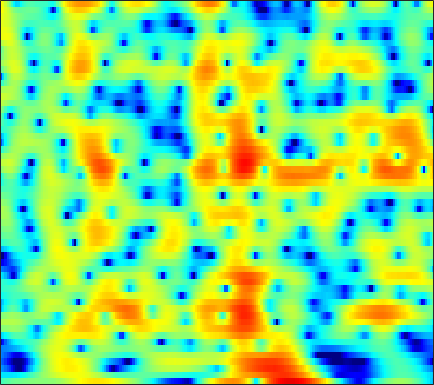

The table this chart was drawn from, first rows:
-2.6071, -2.2525, -1.8502, -1.5201, -1.3178, -1.1, -0.9222, -0.8017, -0.65324, -0.51443, -0.38248, -0.28566, -0.16398, -0.05129, 0.027054, 0.10992, 0.17161, 0.20712, 0.23947, 0.25762, 0.27452, 0.29353, 0.33163, 0.3939
-6.161, -6.179, -6.211, -6.236, -6.239, -6.202, -6.093, -5.95, -5.668, -5.277, -4.782, -4.356, -3.735, -3.073, -2.564, -1.883, -1.214, -0.7264, -0.1035, 0.4849, 1.036, 1.424, 1.907, 2.35
-9.462, -10.05, -11.01, -12.21, -13.3, -15.12, -17.51, -19.75, -22.68, -21.78, -17.81, -15.02, -11.93, -9.38, -7.734, -5.805, -4.119, -2.985, -1.624, -0.4157, 0.6558, 1.377, 2.24, 2.993
-11.21, -12.08, -13.48, -15.15, -16.57, -18.6, -20.59, -21.76, -22.34, -21.47, -19.42, -17.45, -14.62, -11.85, -9.907, -7.55, -5.447, -4.027, -2.334, -0.8461, 0.4516, 1.31, 2.313, 3.167
-10.19, -10.78, -11.69, -12.74, -13.59, -14.81, -15.96, -16.55, -16.57, -15.57, -13.89, -12.42, -10.4, -8.406, -6.975, -5.185, -3.543, -2.409, -1.023, 0.2154, 1.304, 2.021, 2.847, 3.526
-10.35, -10.27, -10.04, -9.72, -9.447, -9.062, -8.63, -8.261, -7.699, -7.059, -6.341, -5.751, -4.904, -4.001, -3.302, -2.368, -1.44, -0.7548, 0.1335, 0.9712, 1.746, 2.273, 2.89, 3.394
-17.77, -14.56, -11.48, -9.333, -8.114, -6.856, -5.878, -5.279, -4.635, -4.131, -3.728, -3.469, -3.157, -2.853, -2.61, -2.237, -1.773, -1.347, -0.6849, 0.05057, 0.8212, 1.395, 2.122, 2.771
-6.81, -6.158, -5.102, -4.08, -3.417, -2.702, -2.179, -1.921, -1.773, -1.839, -2.123, -2.492, -3.213, -4.215, -5.126, -6.406, -7.251, -7.144, -5.912, -4.081, -2.244, -1, 0.4286, 1.621
0.1347, 0.243, 0.4211, 0.5918, 0.7049, 0.8212, 0.8505, 0.7822, 0.5538, 0.1544, -0.469, -1.12, -2.292, -3.89, -5.434, -8.004, -10.59, -10.93, -8.669, -5.939, -3.757, -2.474, -1.147, -0.1422
1.82, 1.873, 1.947, 2.004, 2.035, 2.04, 1.964, 1.846, 1.622, 1.325, 0.9352, 0.5991, 0.1194, -0.362, -0.707, -1.11, -1.386, -1.463, -1.439, -1.379, -1.355, -1.44, -1.82, -2.587
-0.08958, 0.1618, 0.534, 0.8773, 1.064, 1.162, 1.08, 0.9287, 0.6471, 0.2846, -0.05835, -0.2198, -0.257, -0.109, 0.1013, 0.4569, 0.8234, 1.057, 1.249, 1.287, 1.124, 0.8055, 0.04884, -1.168
-8.121, -6.103, -4.036, -2.629, -1.975, -1.601, -1.715, -2.126, -3.203, -4.971, -7.378, -9.195, -9.365, -6.661, -4.488, -2.101, -0.3018, 0.7136, 1.714, 2.41, 2.805, 2.91, 2.883, 2.724
-8.567, -7.152, -5.449, -4.199, -3.583, -3.111, -3.04, -3.308, -4.101, -5.306, -6.818, -7.711, -7.552, -5.891, -4.299, -2.29, -0.6479, 0.3401, 1.38, 2.143, 2.646, 2.91, 3.136, 3.221
-4.774, -4.453, -3.937, -3.437, -3.119, -2.756, -2.535, -2.456, -2.375, -2.302, -2.193, -2.022, -1.679, -1.212, -0.7711, -0.1203, 0.4822, 0.8744, 1.306, 1.589, 1.762, 1.855, 1.924, 1.935
-3.392, -3.234, -3.034, -2.835, -2.655, -2.389, -2.102, -1.816, -1.348, -0.8723, -0.3618, 0.02099, 0.4899, 0.9374, 1.234, 1.538, 1.711, 1.741, 1.635, 1.341, 0.9009, 0.4859, -0.1247, -0.5823
-3.092, -3.273, -3.637, -4.027, -4.243, -4.31, -3.916, -3.319, -2.297, -1.152, -0.003241, 0.7715, 1.688, 2.442, 2.864, 3.205, 3.307, 3.204, 2.769, 1.96, 0.604, -0.9217, -3.895, -8.802
-6.006, -6.755, -8.133, -10.19, -12.5, -16.85, -17.51, -13.28, -8.65, -5.353, -2.885, -1.447, 0.1177, 1.283, 1.935, 2.565, 2.925, 3.01, 2.866, 2.417, 1.654, 0.9244, -0.2402, -1.304
-10.43, -10.97, -11.61, -12.43, -13.12, -13.74, -13.19, -11.76, -9.488, -7.207, -5.169, -3.872, -2.4, -1.255, -0.566, 0.2181, 0.8063, 1.137, 1.462, 1.656, 1.781, 1.851, 1.89, 1.993
-16.26, -15.91, -14.75, -13.29, -12.2, -10.88, -9.518, -8.579, -7.414, -6.201, -5.126, -4.388, -3.557, -2.844, -2.329, -1.706, -1.109, -0.6489, -0.01206, 0.6319, 1.258, 1.673, 2.215, 2.719
-24.47, -21.19, -15.8, -12.38, -10.45, -8.523, -7.065, -6.287, -5.437, -4.779, -4.429, -4.297, -4.34, -4.484, -4.567, -4.61, -4.245, -3.62, -2.45, -1.081, 0.2537, 1.151, 2.237, 3.116
-8.312, -7.837, -7.052, -5.992, -5.223, -4.339, -3.697, -3.377, -3.078, -3.147, -3.509, -4.037, -5.103, -6.857, -8.975, -13.38, -18.24, -13.57, -7.54, -3.631, -0.9107, 0.7007, 2.363, 3.526
-3.402, -3.054, -2.664, -2.255, -2.036, -1.853, -1.849, -1.892, -2.158, -2.685, -3.308, -3.921, -4.831, -6.002, -6.881, -7.764, -7.837, -6.862, -4.789, -2.472, -0.4401, 0.9081, 2.345, 3.37
-1.737, -1.434, -1.092, -0.9576, -0.9821, -1.166, -1.541, -1.948, -2.772, -3.663, -4.744, -5.531, -6.476, -6.83, -6.682, -6.071, -4.961, -3.921, -2.456, -0.9835, 0.4237, 1.356, 2.311, 3.087
-0.7452, -0.3257, -0.01069, -6.6073e-05, -0.1428, -0.5777, -1.292, -2.094, -3.337, -5.092, -7.494, -9.927, -14.47, -18.23, -14.81, -9.717, -6.043, -4.026, -1.851, -0.1241, 1.246, 2.022, 2.806, 3.317
0.2907, 0.7153, 0.9069, 0.7964, 0.52, -0.1321, -1.062, -1.899, -3.172, -4.764, -6.323, -7.573, -9.064, -9.321, -8.316, -6.191, -3.727, -2.114, -0.2692, 1.221, 2.326, 2.882, 3.42, 3.541
1.38, 1.505, 1.383, 0.9829, 0.4331, -0.571, -1.875, -2.995, -4.752, -6.17, -7.098, -7.157, -6.523, -5.25, -4.177, -2.591, -1.012, 0.07164, 1.39, 2.417, 3.161, 3.521, 3.716, 3.498
1.751, 1.607, 1.241, 0.5312, -0.1992, -1.519, -3.374, -5.293, -8.7, -14.97, -34.25, -17.16, -10.06, -6.167, -4.179, -1.994, -0.3212, 0.7386, 1.883, 2.751, 3.335, 3.623, 3.657, 3.449
0.8065, 0.6389, 0.2442, -0.3428, -0.916, -1.903, -3.138, -4.122, -5.635, -6.824, -7.373, -7.032, -5.79, -4.255, -3.062, -1.585, -0.3302, 0.5226, 1.449, 2.192, 2.727, 2.962, 3.103, 3.011
-0.7114, -0.7631, -0.9663, -1.223, -1.534, -2.026, -2.578, -3.001, -3.568, -3.886, -4.069, -3.947, -3.504, -2.919, -2.298, -1.421, -0.5177, 0.1265, 0.9041, 1.567, 2.095, 2.344, 2.607, 2.634
-2.379, -2.155, -1.943, -1.881, -1.962, -2.196, -2.584, -3.009, -3.494, -4.036, -4.318, -4.384, -4.189, -3.638, -3.017, -2.123, -1.084, -0.3659, 0.5468, 1.325, 1.938, 2.304, 2.637, 2.79
-4.378, -3.36, -2.322, -1.835, -1.687, -1.896, -2.519, -3.188, -4.477, -6.11, -7.822, -8.841, -8.972, -7.381, -5.898, -3.877, -2.095, -0.9154, 0.4244, 1.492, 2.301, 2.795, 3.159, 3.389
-4.206, -2.474, -1.016, -0.2408, -0.0592, -0.316, -1.108, -2.068, -4.076, -6.907, -11.43, -16.28, -18.08, -11.45, -8.321, -5.064, -2.683, -1.15, 0.5392, 1.846, 2.838, 3.305, 3.674, 3.698
0.3871, 1.097, 1.794, 2.227, 2.235, 1.972, 1.263, 0.408, -0.9536, -2.854, -4.662, -6.128, -7.667, -7.977, -7.781, -6.047, -3.771, -1.977, 0.0718, 1.667, 2.764, 3.187, 3.447, 3.068
2.261, 2.574, 2.889, 3.075, 3.055, 2.846, 2.34, 1.761, 0.7225, -0.6677, -2.652, -4.438, -7.857, -14.38, -24.71, -12.49, -6.375, -3.427, -0.8832, 0.8745, 1.897, 2.31, 2.412, 1.974
0.5355, 0.8601, 1.31, 1.643, 1.879, 1.975, 1.911, 1.743, 1.207, 0.5262, -0.4196, -1.244, -2.393, -3.218, -3.528, -3.053, -2.024, -1.123, -0.04817, 0.7363, 1.199, 1.367, 1.176, 0.7951
-3.718, -2.943, -1.752, -0.6531, 0.06112, 0.8083, 1.319, 1.532, 1.685, 1.59, 1.466, 1.245, 1.006, 0.7996, 0.743, 0.7656, 0.93, 1.055, 1.251, 1.323, 1.273, 1.071, 0.6246, -0.159
-12.16, -8.537, -5.179, -2.784, -1.493, -0.1326, 0.8299, 1.337, 1.87, 2.165, 2.283, 2.332, 2.299, 2.185, 2.125, 1.989, 1.871, 1.788, 1.671, 1.543, 1.316, 1.031, 0.5437, -0.2968
-8.536, -6.843, -4.735, -2.885, -1.803, -0.5885, 0.3649, 0.948, 1.49, 1.905, 2.058, 2.102, 1.978, 1.751, 1.468, 1.092, 0.6993, 0.4918, 0.3001, 0.2793, 0.3288, 0.4157, 0.3636, 0.2484
-3.628, -3.315, -2.804, -2.235, -1.728, -1.033, -0.3252, 0.215, 0.7634, 1.164, 1.38, 1.3, 0.9754, 0.3286, -0.4006, -1.637, -3.018, -3.951, -4.365, -3.682, -2.338, -1.308, -0.1905, 0.651
-1.864, -2.449, -3.275, -4.036, -4.132, -3.689, -2.606, -1.652, -0.535, 0.2473, 0.7499, 0.7542, 0.4641, -0.415, -1.428, -3.662, -7.298, -12.46, -23.22, -9.963, -4.731, -2.333, -0.1863, 1.24
-1.365, -2.986, -6.167, -11.7, -20.96, -13.88, -7.109, -4.421, -1.978, -0.5761, 0.2384, 0.5756, 0.6088, 0.2541, -0.2174, -1.054, -2.057, -2.565, -2.698, -2.043, -0.8544, 0.08576, 1.225, 2.039
0.4907, -0.5824, -2.232, -3.858, -4.502, -4.349, -3.264, -2.339, -1.177, -0.3481, 0.1009, 0.3434, 0.4059, 0.4121, 0.2993, 0.2311, 0.2054, 0.2473, 0.4703, 0.7952, 1.212, 1.473, 1.808, 1.968
2.541, 2.07, 1.464, 0.9308, 0.6324, 0.3825, 0.2693, 0.2407, 0.1219, -0.01756, -0.2837, -0.6088, -0.9711, -1.243, -1.268, -1.121, -0.6584, -0.278, 0.2932, 0.8663, 1.298, 1.525, 1.595, 1.44
3.176, 2.997, 2.763, 2.551, 2.324, 2.023, 1.634, 1.26, 0.5484, -0.4579, -1.74, -2.994, -4.89, -6.798, -7.261, -6.277, -4.329, -2.868, -1.276, -0.06353, 0.7763, 1.231, 1.499, 1.426
1.511, 1.615, 1.798, 1.96, 2.044, 1.989, 1.713, 1.3, 0.5314, -0.6852, -2.501, -4.249, -7.751, -13.05, -16.3, -11.43, -6.886, -4.487, -2.327, -0.8366, 0.2273, 0.7543, 1.256, 1.469
-3.514, -2.571, -1.112, 0.09546, 0.8174, 1.381, 1.555, 1.452, 0.9905, 0.2567, -0.7636, -1.705, -2.913, -3.892, -4.201, -4.022, -3.331, -2.612, -1.658, -0.8206, -0.1613, 0.1644, 0.5004, 0.7382
-12.4, -6.831, -2.731, -0.2833, 0.9017, 1.922, 2.414, 2.52, 2.28, 1.728, 0.9829, 0.3211, -0.593, -1.373, -1.857, -2.09, -1.987, -1.789, -1.306, -0.8713, -0.631, -0.5488, -0.754, -1.126
-1.228, -0.4171, 0.9122, 2.169, 2.866, 3.534, 3.817, 3.77, 3.424, 2.675, 1.541, 0.4812, -1.285, -3.271, -4.658, -5.707, -5.136, -4.164, -2.859, -1.911, -1.488, -1.542, -2.271, -4.044
1.071, 1.601, 2.339, 3.015, 3.374, 3.682, 3.71, 3.503, 2.973, 2.052, 0.6441, -0.7941, -3.315, -7.239, -11.66, -19.82, -11.89, -8.028, -5.015, -3.257, -2.359, -2.17, -2.401, -3.184
-0.6036, 0.4135, 1.506, 2.28, 2.679, 2.912, 2.87, 2.646, 2.082, 1.288, 0.247, -0.7054, -2.06, -3.438, -4.349, -4.929, -4.702, -4.135, -3.245, -2.476, -1.929, -1.744, -1.635, -1.636
-1.402, 0.09707, 1.486, 2.331, 2.711, 2.863, 2.68, 2.374, 1.732, 0.9059, 0.02033, -0.5691, -1.346, -1.847, -2.055, -2.125, -1.948, -1.669, -1.301, -1.006, -0.8371, -0.7884, -0.9233, -1.223
1.801, 2.578, 3.315, 3.715, 3.768, 3.56, 2.994, 2.337, 1.213, -0.2005, -1.764, -2.854, -3.738, -3.777, -3.275, -2.384, -1.49, -0.9294, -0.3352, 0.04006, 0.1417, 0.05494, -0.3739, -1.215
4.244, 4.448, 4.57, 4.475, 4.212, 3.605, 2.655, 1.658, -0.1384, -2.648, -6.348, -10.78, -21.68, -13, -8.367, -4.842, -2.708, -1.659, -0.6856, -0.1256, 0.08102, -0.0172, -0.4041, -1.144
4.347, 4.334, 4.186, 3.849, 3.482, 2.774, 1.82, 0.9411, -0.5114, -2.288, -4.292, -5.73, -6.872, -6.564, -5.671, -4.267, -3.047, -2.322, -1.641, -1.243, -1.072, -1.086, -1.244, -1.516
4.036, 3.934, 3.66, 3.242, 2.84, 2.203, 1.45, 0.8219, -0.04479, -0.9116, -1.722, -2.252, -2.685, -2.846, -2.838, -2.663, -2.439, -2.272, -2.159, -2.157, -2.264, -2.356, -2.527, -2.657
4.327, 4.092, 3.641, 3.078, 2.579, 1.894, 1.208, 0.7105, 0.1087, -0.3867, -0.7766, -0.9853, -1.247, -1.419, -1.5, -1.624, -1.78, -1.958, -2.266, -2.709, -3.328, -3.899, -4.698, -5.322
5.112, 4.629, 3.827, 2.854, 2.074, 0.9861, 0.01548, -0.5193, -0.967, -1.131, -1.085, -0.98, -0.9, -0.8919, -0.9143, -1.046, -1.27, -1.526, -1.973, -2.651, -3.688, -4.919, -7.452, -12.03
5.06, 4.316, 3.049, 1.381, -0.1755, -2.655, -5.352, -6.803, -6.631, -5.072, -3.597, -2.847, -2.128, -1.871, -1.938, -2.15, -2.414, -2.515, -2.599, -2.642, -2.797, -3.05, -3.709, -4.433
